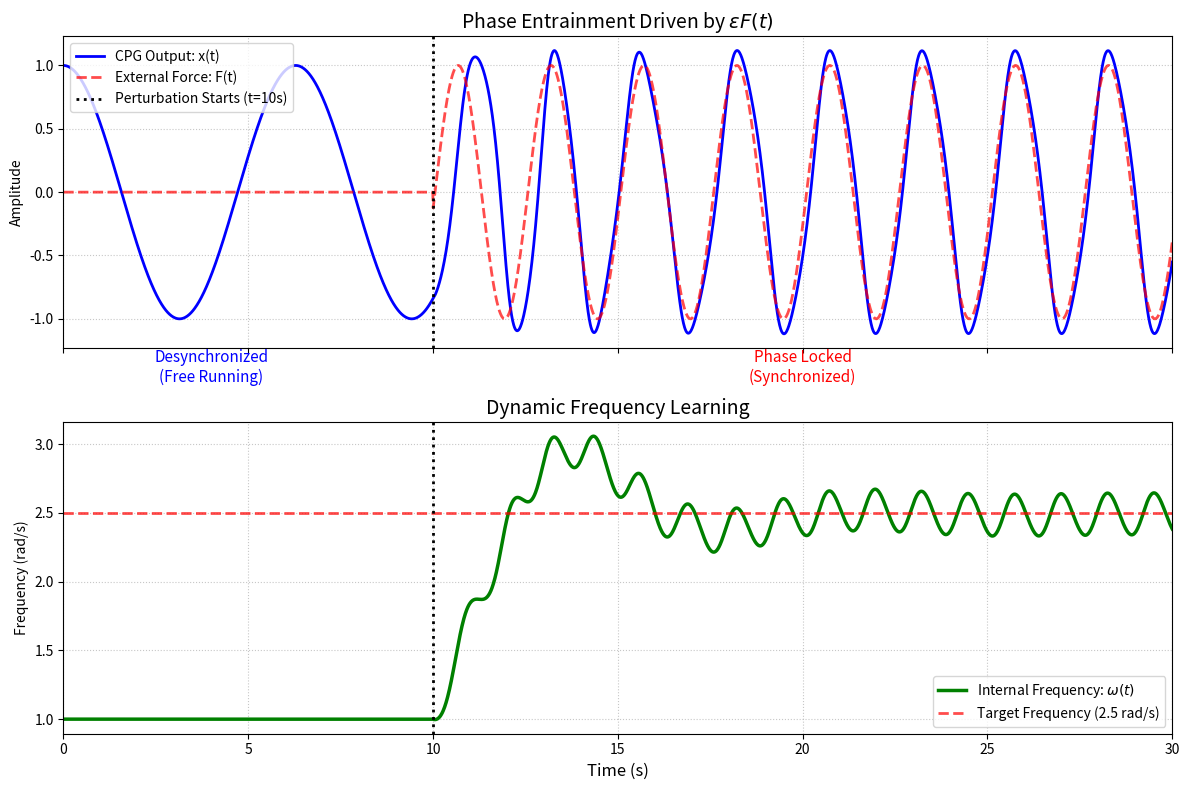

Write the Python code that produced this figure.
import numpy as np
import matplotlib.pyplot as plt
from scipy.integrate import odeint

# --- 系统参数 ---
gamma = 5.0
mu = 1.0
epsilon = 1.5       # 耦合强度
target_freq = 2.5   # 外部信号的频率
initial_omega = 1.0 # CPG 初始的固有频率 (故意设置得很低)

def learning_hopf(state, t):
    x, y, omega = state
    r = np.sqrt(x**2 + y**2)
    
    # 设定扰动信号：前10秒没有扰动，第10秒开始引入外部交互力 F(t)
    F_t = np.sin(target_freq * t) if t >= 10 else 0.0
        
    dxdt = gamma * (mu - r**2) * x - omega * y + epsilon * F_t
    dydt = gamma * (mu - r**2) * y + omega * x
    domegadt = -epsilon * F_t * (y / r) if r > 0.01 else 0
    
    return [dxdt, dydt, domegadt]

# --- 求解轨迹 ---
t = np.linspace(0, 30, 3000)
initial_state = [1.0, 0.0, initial_omega]
sol = odeint(learning_hopf, initial_state, t)

x_out = sol[:, 0]
omega_out = sol[:, 2]

# 生成用于对比的外部信号波形 (为了图表美观，幅值做了一点缩放)
F_signal = np.array([np.sin(target_freq * step) if step >= 10 else 0.0 for step in t])

# ==========================================
# 绘制双拼图 (上方看波形同步，下方看频率学习)
# ==========================================
fig, (ax1, ax2) = plt.subplots(2, 1, figsize=(12, 8), sharex=True)

# --- 子图 1：波形与相位同步 ---
ax1.plot(t, x_out, 'b-', linewidth=2, label='CPG Output: x(t)')
ax1.plot(t, F_signal, 'r--', linewidth=2, alpha=0.7, label='External Force: F(t)')
ax1.axvline(10, color='k', linestyle=':', linewidth=2, label='Perturbation Starts (t=10s)')

ax1.set_title('Phase Entrainment Driven by $\epsilon F(t)$', fontsize=14)
ax1.set_ylabel('Amplitude')
ax1.legend(loc='upper left')
ax1.grid(True, linestyle=':', alpha=0.7)

# 添加文字注释
ax1.text(4, -1.5, 'Desynchronized\n(Free Running)', fontsize=11, color='blue', ha='center')
ax1.text(20, -1.5, 'Phase Locked\n(Synchronized)', fontsize=11, color='red', ha='center')

# --- 子图 2：内部频率的学习过程 ---
ax2.plot(t, omega_out, 'g-', linewidth=2.5, label='Internal Frequency: $\omega(t)$')
ax2.axhline(target_freq, color='r', linestyle='--', linewidth=2, alpha=0.7, label=f'Target Frequency ({target_freq} rad/s)')
ax2.axvline(10, color='k', linestyle=':', linewidth=2)

ax2.set_title('Dynamic Frequency Learning', fontsize=14)
ax2.set_xlabel('Time (s)', fontsize=12)
ax2.set_ylabel('Frequency (rad/s)')
ax2.set_xlim([0, 30])
ax2.legend(loc='lower right')
ax2.grid(True, linestyle=':', alpha=0.7)

plt.tight_layout()
plt.savefig('figure_entrainment.png', dpi=300, bbox_inches='tight')
plt.show()
